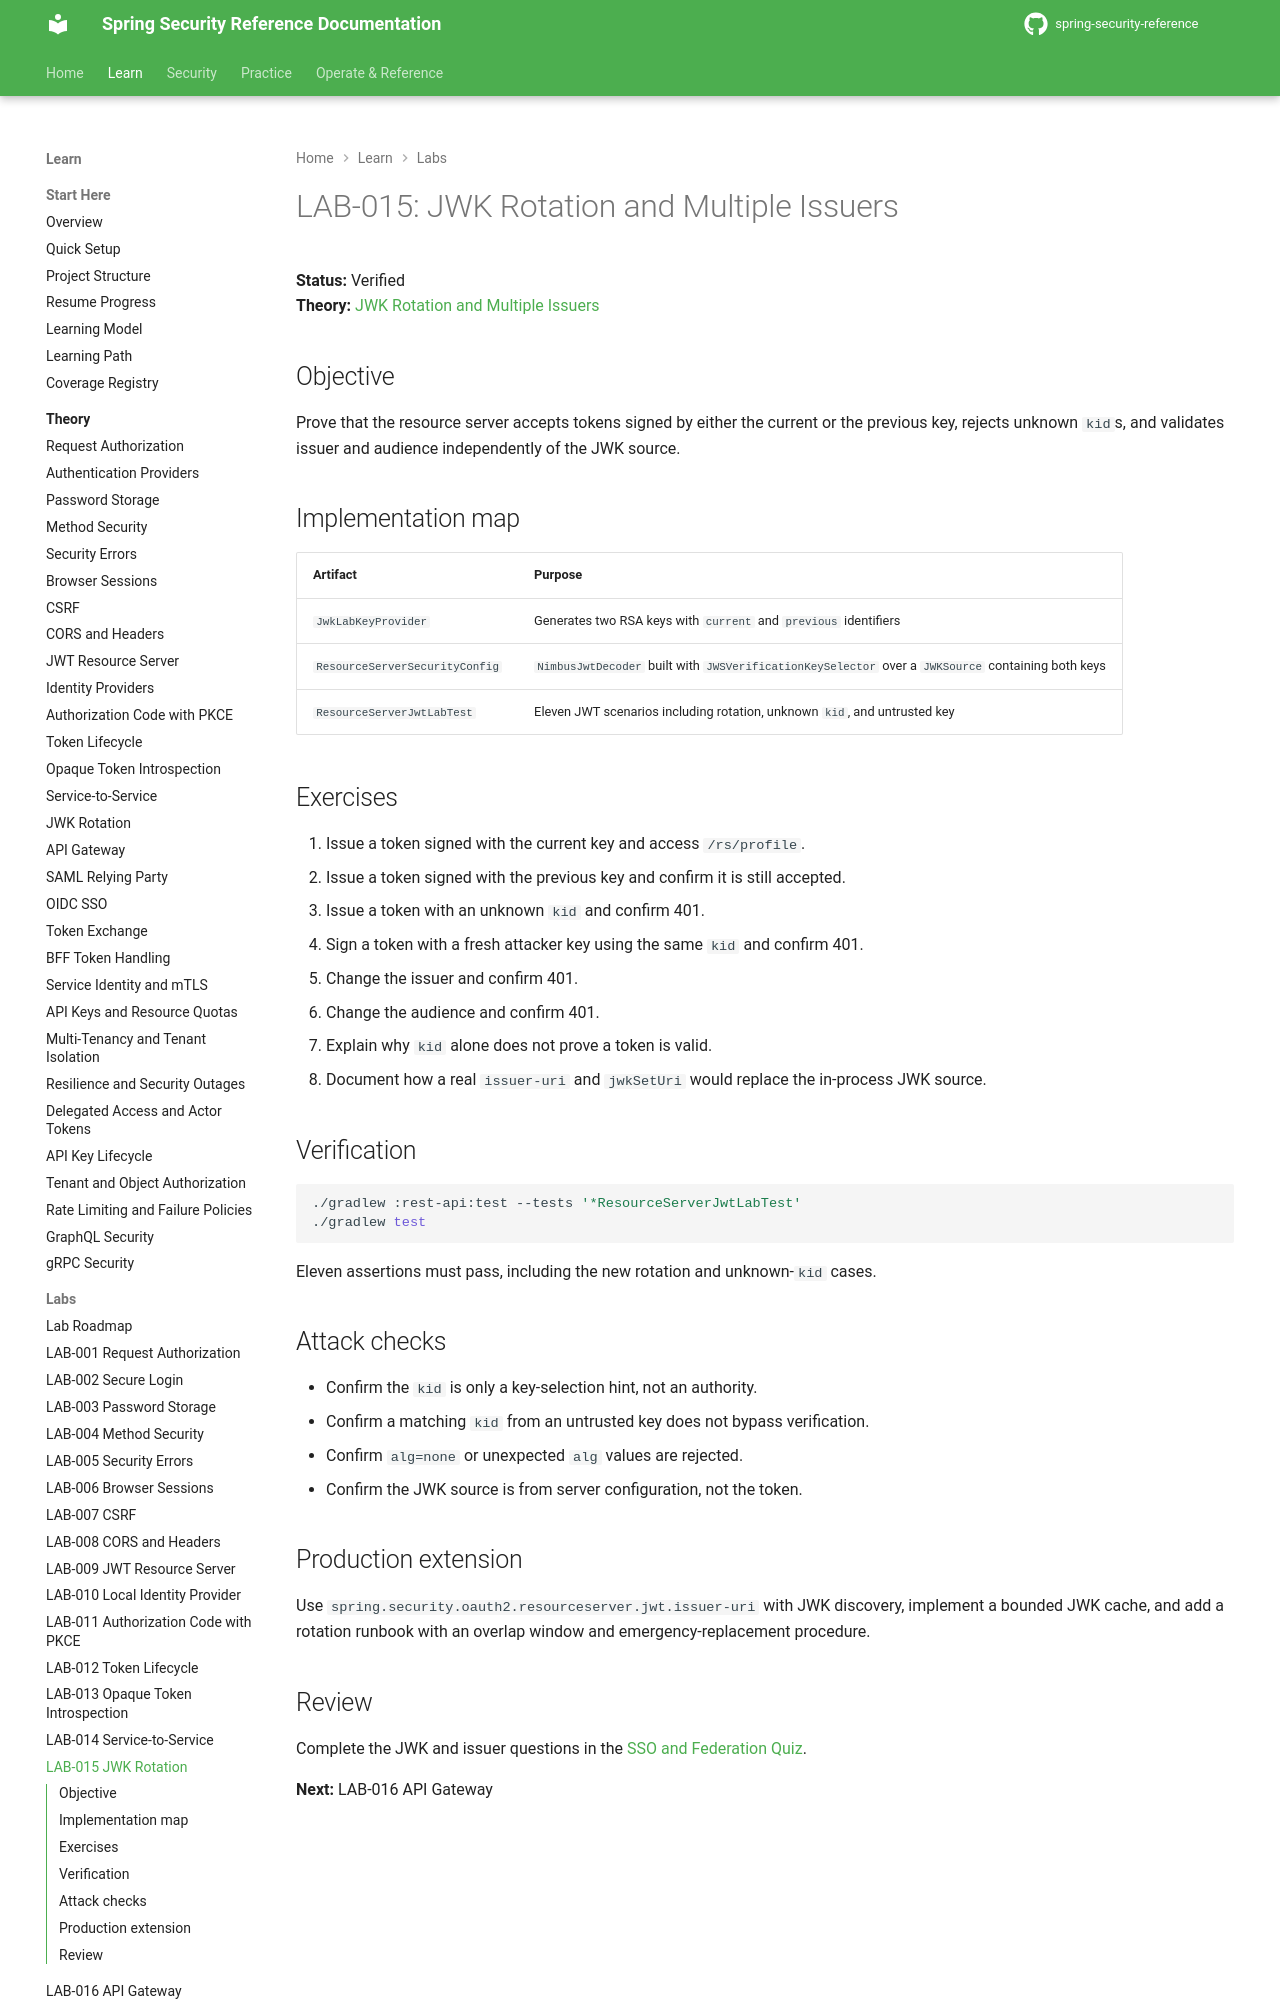

repository: nitinkc/spring-security-reference · page: tutorials/lab-015-jwk-rotation/index.html · generator: mkdocs

# LAB-015: JWK Rotation and Multiple Issuers

**Status:** Verified  
**Theory:** [JWK Rotation and Multiple Issuers](../theory/jwk-rotation.md)

## Objective

Prove that the resource server accepts tokens signed by either the current or the previous key, rejects unknown `kid`s, and validates issuer and audience independently of the JWK source.

## Implementation map

| Artifact | Purpose |
|---|---|
| `JwkLabKeyProvider` | Generates two RSA keys with `current` and `previous` identifiers |
| `ResourceServerSecurityConfig` | `NimbusJwtDecoder` built with `JWSVerificationKeySelector` over a `JWKSource` containing both keys |
| `ResourceServerJwtLabTest` | Eleven JWT scenarios including rotation, unknown `kid`, and untrusted key |

## Exercises

1. Issue a token signed with the current key and access `/rs/profile`.
2. Issue a token signed with the previous key and confirm it is still accepted.
3. Issue a token with an unknown `kid` and confirm 401.
4. Sign a token with a fresh attacker key using the same `kid` and confirm 401.
5. Change the issuer and confirm 401.
6. Change the audience and confirm 401.
7. Explain why `kid` alone does not prove a token is valid.
8. Document how a real `issuer-uri` and `jwkSetUri` would replace the in-process JWK source.

## Verification

```bash
./gradlew :rest-api:test --tests '*ResourceServerJwtLabTest'
./gradlew test
```

Eleven assertions must pass, including the new rotation and unknown-`kid` cases.
